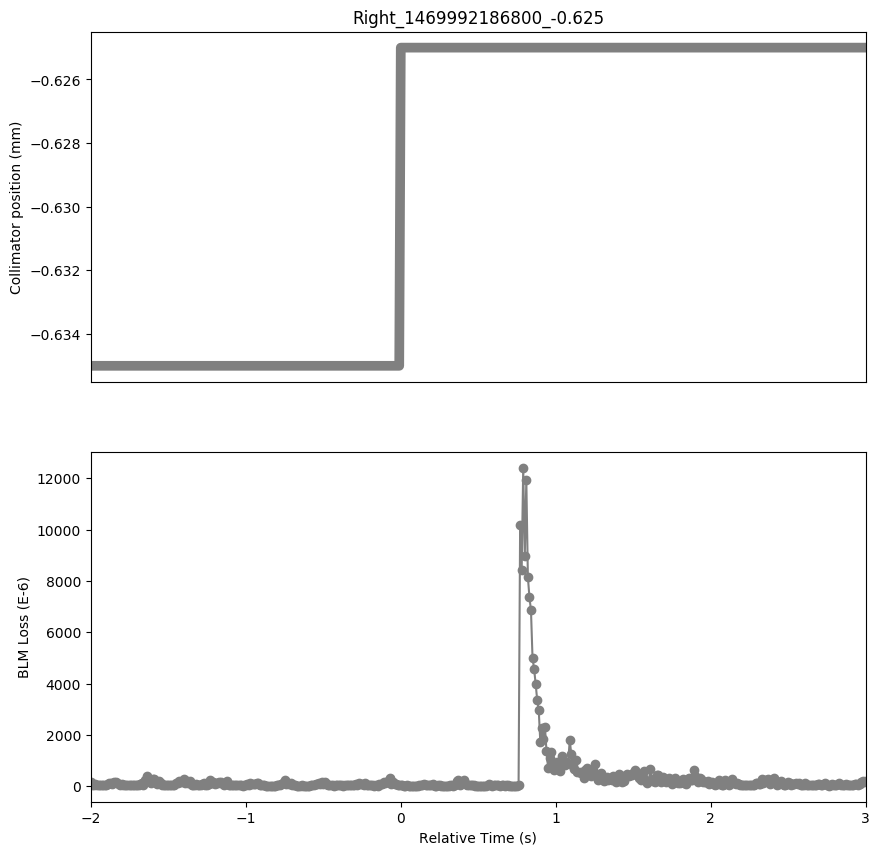

Values plotted in this chart, from the file beside it:
Timestamp, position, BLMTI.05L3.B2E10_TCLA.A5L3.B2
1469992184800, -0.635, 0.0001517
1469992184810, -0.635, 4.706e-05
1469992184820, -0.635, 3.9458e-05
1469992184830, -0.635, 9.918799999999999e-05
1469992184840, -0.635, 5.6472e-05
1469992184850, -0.635, 3.1132e-05
1469992184860, -0.635, 2.8236e-05
1469992184870, -0.635, 3.8734e-05
1469992184880, -0.635, 6.154e-05
1469992184890, -0.635, 5.973e-05
1469992184900, -0.635, 3.2218e-05
1469992184910, -0.635, 6.878e-05
1469992184920, -0.635, 0.0001365
1469992184930, -0.635, 0.0001234
1469992184940, -0.635, 8.507e-05
1469992184950, -0.635, 0.0001423
1469992184960, -0.635, 0.0001643
1469992184970, -0.635, 0.0001383
1469992184980, -0.635, 7.602e-05
1469992184990, -0.635, 5.973e-05
1469992185000, -0.635, 8.8328e-05
1469992185010, -0.635, 5.068e-05
1469992185020, -0.635, 3.1856e-05
1469992185030, -0.635, 3.3666e-05
1469992185040, -0.635, 2.3891999999999998e-05
1469992185050, -0.635, 2.8598000000000003e-05
1469992185060, -0.635, 2.534e-05
1469992185070, -0.635, 2.6426e-05
1469992185080, -0.635, 2.353e-05
1469992185090, -0.635, 4.3802e-05
1469992185100, -0.635, 2.3168000000000002e-05
1469992185110, -0.635, 4.6698e-05
1469992185120, -0.635, 7.7468e-05
1469992185130, -0.635, 0.0001057
1469992185140, -0.635, 4.2716e-05
1469992185150, -0.635, 0.0002194
1469992185160, -0.635, 0.000387
1469992185170, -0.635, 0.0002592
1469992185180, -0.635, 0.000152
1469992185190, -0.635, 0.0001368
1469992185200, -0.635, 0.0002834
1469992185210, -0.635, 0.000269
1469992185220, -0.635, 0.0001477
1469992185230, -0.635, 6.9142e-05
1469992185240, -0.635, 0.0001977
1469992185250, -0.635, 0.0001379
1469992185260, -0.635, 5.8643999999999996e-05
1469992185270, -0.635, 5.3938000000000004e-05
1469992185280, -0.635, 3.6562e-05
1469992185290, -0.635, 3.5476e-05
1469992185300, -0.635, 2.896e-05
1469992185310, -0.635, 4.7783999999999995e-05
1469992185320, -0.635, 3.0046e-05
1469992185330, -0.635, 5.068e-05
1469992185340, -0.635, 3.6200000000000006e-05
1469992185350, -0.635, 0.0001119
1469992185360, -0.635, 0.0001238
1469992185370, -0.635, 0.0001814
1469992185380, -0.635, 0.0001401
1469992185390, -0.635, 0.0002132
... 441 more rows
